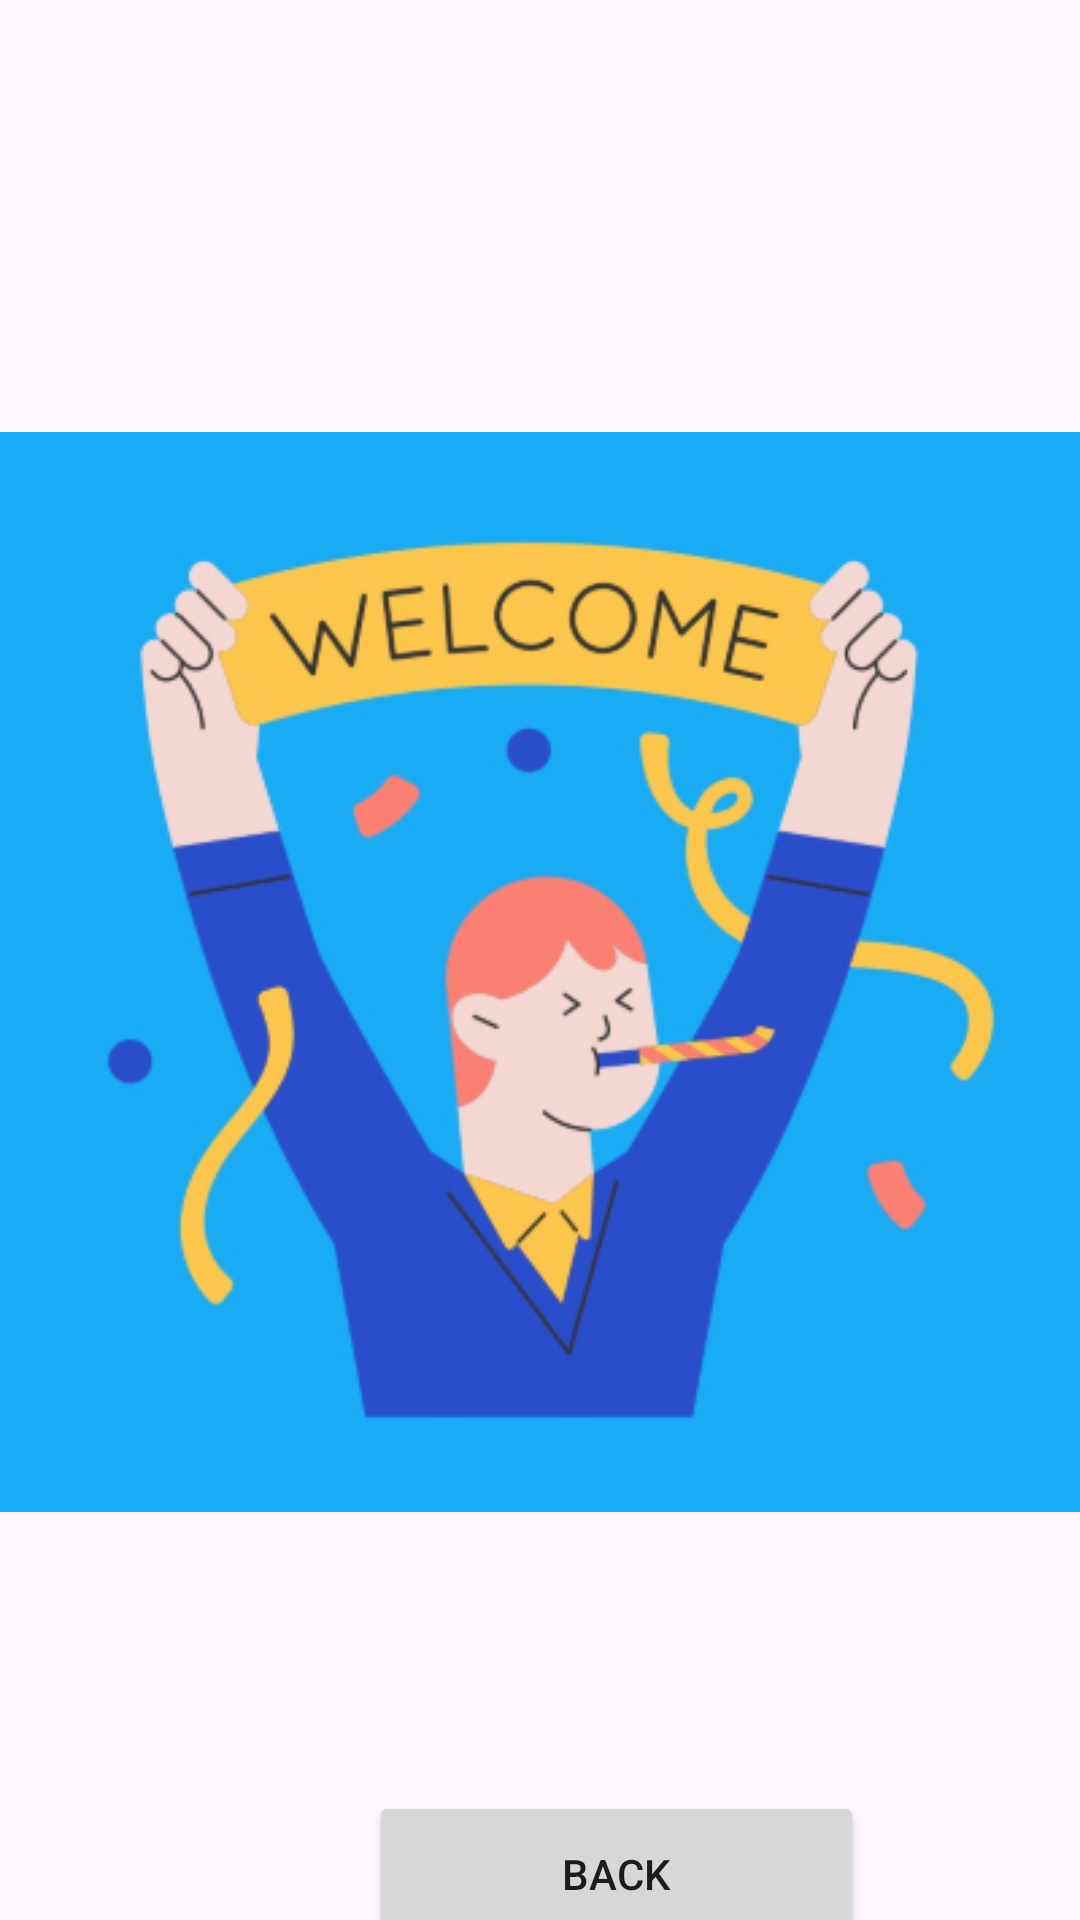

Produce the Android XML layout that renders to this screen, including the resource entries it uses.
<!-- AndroidManifest.xml: application theme Theme.KotlinApplication -->
<!-- res/layout/activity_second.xml -->
<?xml version="1.0" encoding="utf-8"?>
<androidx.constraintlayout.widget.ConstraintLayout xmlns:android="http://schemas.android.com/apk/res/android"
    xmlns:app="http://schemas.android.com/apk/res-auto"
    xmlns:tools="http://schemas.android.com/tools"
    android:id="@+id/main"
    android:layout_width="match_parent"
    android:layout_height="match_parent"
    tools:context=".ui.activity.SecondActivity">

    <ImageView
        android:id="@+id/imageView3"
        android:layout_width="wrap_content"
        android:layout_height="wrap_content"
        android:layout_marginStart="10dp"
        android:layout_marginTop="124dp"
        android:layout_marginEnd="10dp"
        app:layout_constraintEnd_toEndOf="parent"
        app:layout_constraintStart_toStartOf="parent"
        app:layout_constraintTop_toTopOf="parent"
        app:srcCompat="@drawable/welcome" />

    <Button
        android:id="@+id/backButton"
        android:layout_width="165dp"
        android:layout_height="55dp"
        android:layout_marginStart="123dp"
        android:layout_marginTop="73dp"
        android:text="Back"
        app:layout_constraintStart_toStartOf="parent"
        app:layout_constraintTop_toBottomOf="@+id/imageView3" />
</androidx.constraintlayout.widget.ConstraintLayout>
<!-- resources referenced by this layout -->
<resources>
  <!-- drawable welcome: png bitmap (drawable, 103316 bytes) -->
  <style name="Theme.KotlinApplication" parent="Base.Theme.KotlinApplication" />
  <style name="Base.Theme.KotlinApplication" parent="Theme.Material3.DayNight.NoActionBar">
          
          
      </style>
</resources>
